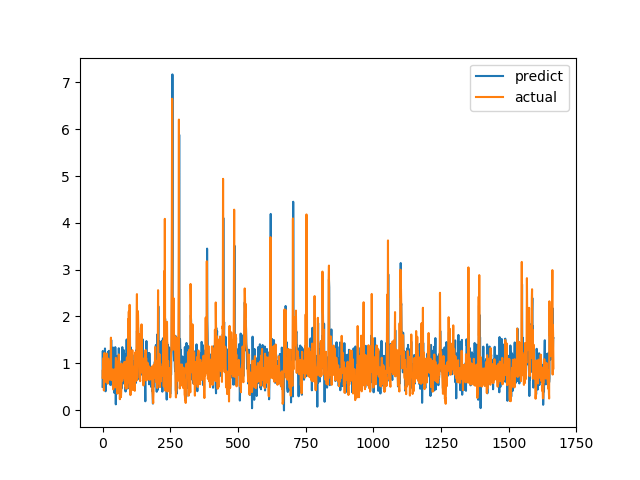

The file beside this chart, header and first rows:
predict, actual
0.4975, 0.6915
1.261, 0.8558
0.5966, 0.7094
0.4961, 1.015
0.8229, 1.116
1.083, 0.4183
1.026, 1.002
0.8168, 1.219
1.015, 1.143
1.315, 0.6528
0.8707, 0.6747
0.4, 0.601
0.5861, 0.6695
0.6137, 0.6538
1.058, 0.7814
0.6114, 1.206
1.105, 0.8469
0.6973, 0.8286
0.8244, 0.6482
0.8221, 0.5624
1.211, 0.7183
1.248, 1.1
0.7392, 0.9542
0.8913, 0.729
1.265, 0.6694
0.7902, 0.8631
0.7122, 0.6465
0.5814, 0.8223
1.071, 0.9236
0.5347, 0.8301
0.7734, 1.067
0.9304, 1.546
1.497, 0.6827
0.7825, 0.6386
0.6027, 0.6464
0.8669, 0.6881
0.785, 0.7274
1.264, 0.65
0.5106, 0.8694
1.334, 0.4409
1.098, 0.4519
0.8614, 0.7575
1.296, 0.4952
0.3701, 0.6851
1.095, 0.7244
0.7522, 0.8654
0.9107, 0.74
1.344, 0.8071
1.138, 0.8204
0.1211, 1.114
0.9878, 1.109
1.152, 0.4751
0.9987, 1.039
1.146, 0.9458
0.7673, 0.7878
0.9691, 0.3505
0.3698, 0.9368
0.762, 0.9868
0.9313, 0.647
0.8674, 1.03
... 1,606 more rows
